Run: headless pygame with SDL's dummy video driver; simulated clock (each Clock.tick advances the game by its frame time, no real sleeping); random seed 0; keys injected as events and as key.get_pressed() state; no mouse input.
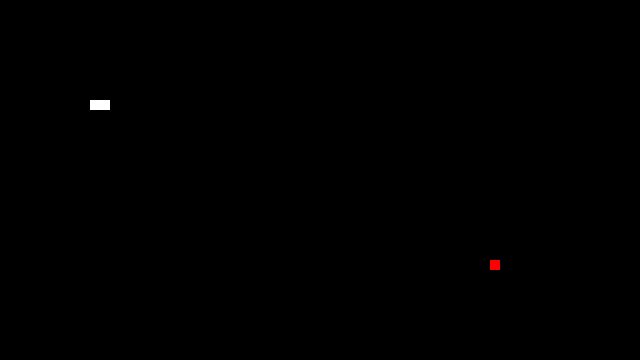
Frame 1 of 4 · flips 1–60 · no input
Frame 2 of 4 · flips 61–180 · tapped SPACE, RETURN · held RIGHT (→), D · screen unchanged from frame 1, image omitted
Frame 3 of 4 · flips 181–300 · held DOWN (↓), S · screen unchanged from frame 2, image omitted
Frame 4 of 4 · flips 301–420 · held LEFT (←), A, UP (↑), W · screen unchanged from frame 3, image omitted

The pygame program that drew these frames:

import random

import pygame

pygame.init()

RESOLUCAO = (640, 360)

tela = pygame.display.set_mode(RESOLUCAO)


class Fruta():
    cor = (255, 0, 0)
    tamanho = (10, 10)

    def __init__(self):
        self.textura = pygame.Surface(self.tamanho)
        self.textura.fill(self.cor)

        posicao_x = random.randint(0, 63) * 10
        posicao_y = random.randint(0, 35) * 10
        self.posicao = (posicao_x, posicao_y)


class Snake():
    cor = (255, 255, 255)
    tamanho = (10, 10)

    def __init__(self):
        self.textura = pygame.Surface(self.tamanho)
        self.textura.fill(self.cor)
        self.posicao = [(100, 100), (90, 100)]


fruta = Fruta()
cobra = Snake()

while True:
    for event in pygame.event.get():
        if event.type == pygame.QUIT:
            exit()
    tela.blit(fruta.textura, fruta.posicao)

    for posicao in cobra.posicao:
        tela.blit(cobra.textura,posicao)

    pygame.display.update()
